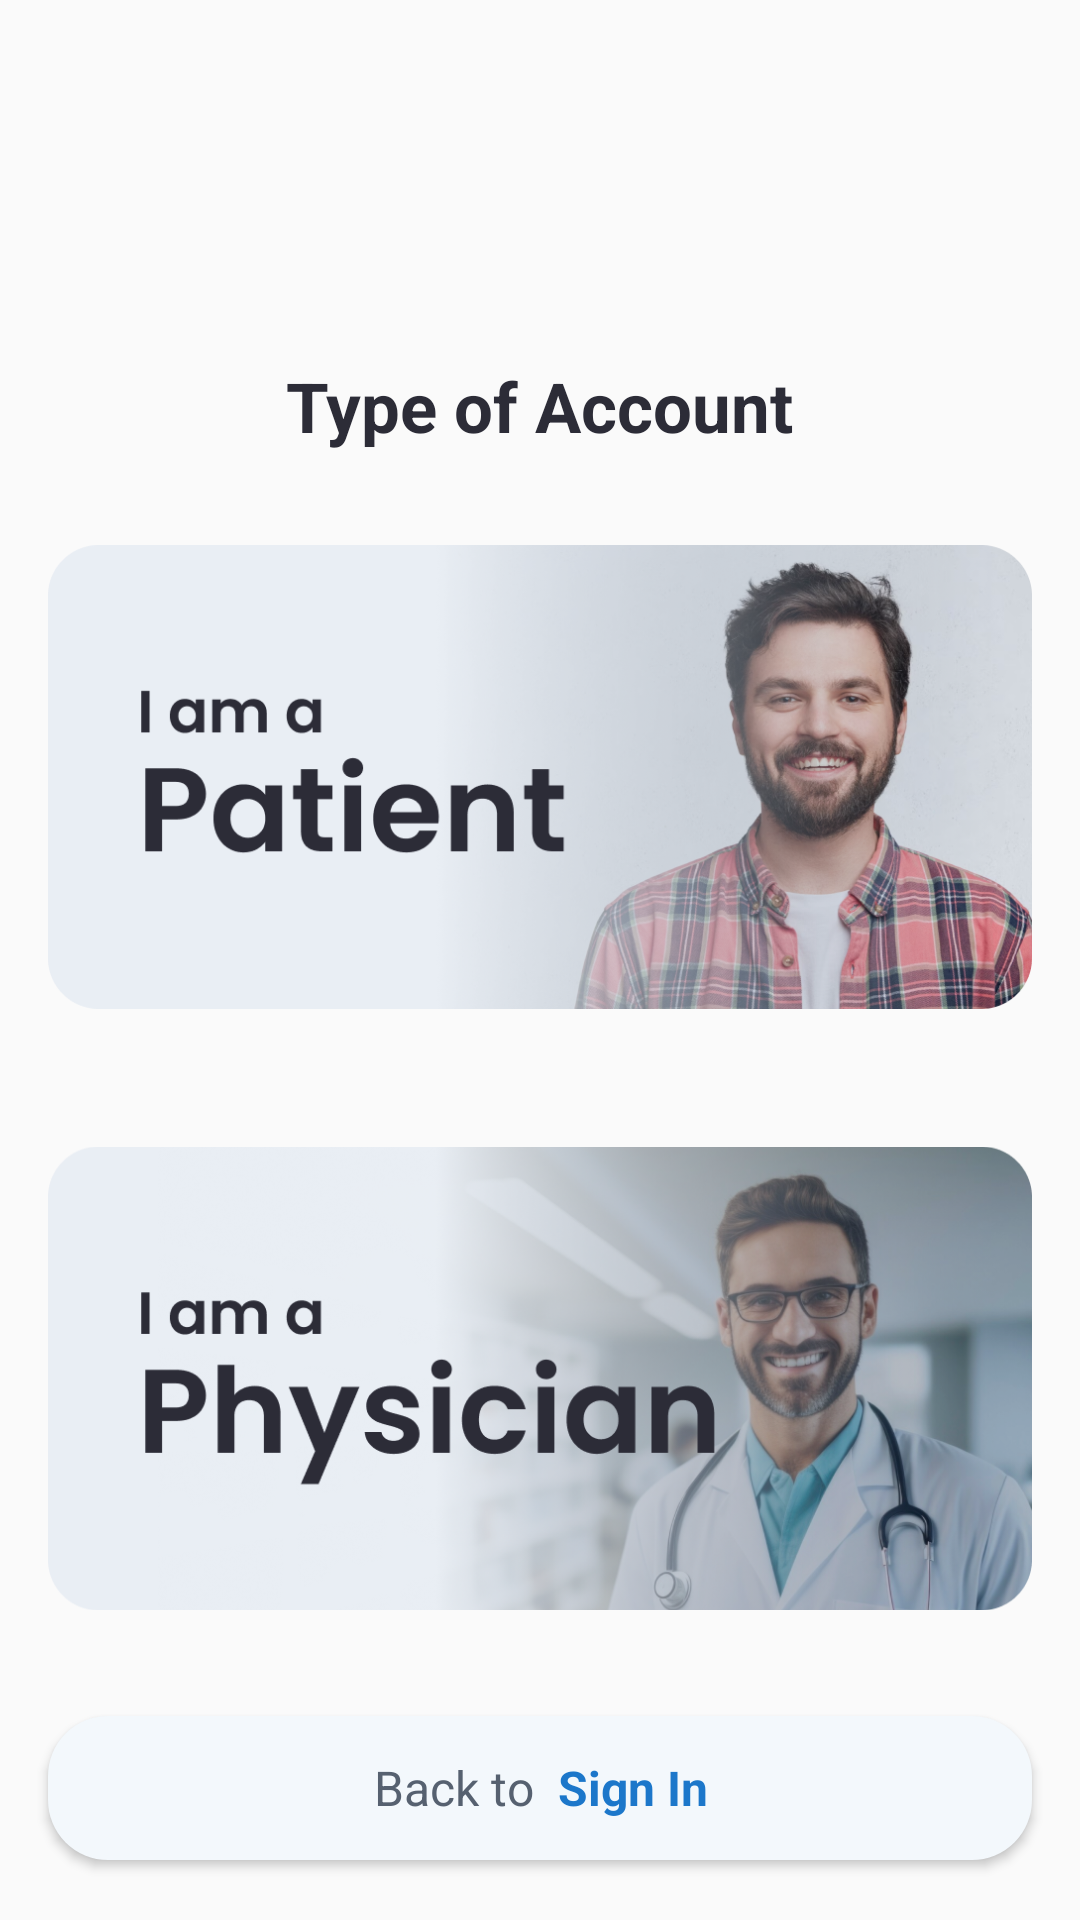

Produce the Android XML layout that renders to this screen, including the resource entries it uses.
<!-- AndroidManifest.xml: application theme AppTheme.HelloAlfred -->
<!-- res/layout/activity_account_type.xml -->
<?xml version="1.0" encoding="utf-8"?>
<androidx.constraintlayout.widget.ConstraintLayout
xmlns:android="http://schemas.android.com/apk/res/android"
xmlns:app="http://schemas.android.com/apk/res-auto"
xmlns:tools="http://schemas.android.com/tools"
android:layout_width="match_parent"
android:layout_height="match_parent"
tools:context="com.helloalfred.view.ui.account_type.AccountTypeActivity">


<TextView
    android:id="@+id/headingTextView"
    android:layout_width="wrap_content"
    android:layout_height="wrap_content"
    android:text="@string/account_type"
    android:textSize="23sp"
    android:textStyle="bold"
    android:textColor="@color/heading_color"
    app:layout_constraintTop_toTopOf="parent"
    app:layout_constraintStart_toStartOf="parent"
    app:layout_constraintEnd_toEndOf="parent"
    android:layout_marginTop="120dp"
    android:layout_marginBottom="16dp"/>


<ImageView
    android:id="@+id/firstImageView"
    android:layout_width="0dp"
    android:layout_height="0dp"
    android:src="@drawable/patient_img"
    app:layout_constraintTop_toBottomOf="@+id/headingTextView"
    app:layout_constraintStart_toStartOf="parent"
    app:layout_constraintEnd_toEndOf="parent"
    app:layout_constraintDimensionRatio="16:9"
    android:layout_margin="16dp"
    android:layout_marginTop="16dp"/>


<ImageView
    android:id="@+id/secondImageView"
    android:layout_width="0dp"
    android:layout_height="0dp"
    android:src="@drawable/physician_img"
    app:layout_constraintTop_toBottomOf="@+id/firstImageView"
    app:layout_constraintStart_toStartOf="parent"
    app:layout_constraintEnd_toEndOf="parent"
    app:layout_constraintDimensionRatio="16:9"
    android:layout_margin="16dp"
    android:layout_marginTop="16dp"/>


<Button
    android:id="@+id/bottomButton"
    android:layout_width="match_parent"
    android:layout_height="wrap_content"
    android:padding="5dp"
    android:textSize="16dp"
    android:text="@string/sign_in"
    android:textAllCaps="false"
    android:backgroundTint="@color/sign_in_color"
    android:background="@drawable/common_button"
    app:layout_constraintTop_toBottomOf="@+id/secondImageView"
    app:layout_constraintStart_toStartOf="parent"
    app:layout_constraintEnd_toEndOf="parent"
    app:layout_constraintBottom_toBottomOf="parent"
    android:layout_marginTop="16dp"
    android:layout_margin="16dp"
    android:layout_marginBottom="12dp"/>

</androidx.constraintlayout.widget.ConstraintLayout>
<!-- resources referenced by this layout -->
<resources>
  <color name="heading_color">#2C2C37</color>
  <color name="sign_in_color">#F3F8FC</color>
  <!-- drawable common_button (drawable) -->
  <shape xmlns:android="http://schemas.android.com/apk/res/android">
      <solid android:color="@color/app_color" /> 
      <corners android:radius="20dp" /> 
  </shape>
  <!-- drawable patient_img: png bitmap (drawable-hdpi, 105317 bytes) -->
  <!-- drawable physician_img: png bitmap (drawable-hdpi, 105346 bytes) -->
  <string name="account_type">Type of Account</string>
  <string name="sign_in"><font color="#566170">Back to </font><b><font color="#1C77CA"> Sign In</font></b></string>
  <style name="AppTheme.HelloAlfred" parent="Theme.AppCompat.Light.NoActionBar">
          <item name="android:statusBarColor">@android:color/transparent</item>
          <item name="android:windowFullscreen">false</item>
          <item name="windowActionBar">false</item>
          <item name="fontFamily">@font/poppins</item>
          <item name="android:textViewStyle">@font/poppins</item>
          
      </style>
  <color name="app_color">#04C1D6</color>
</resources>
